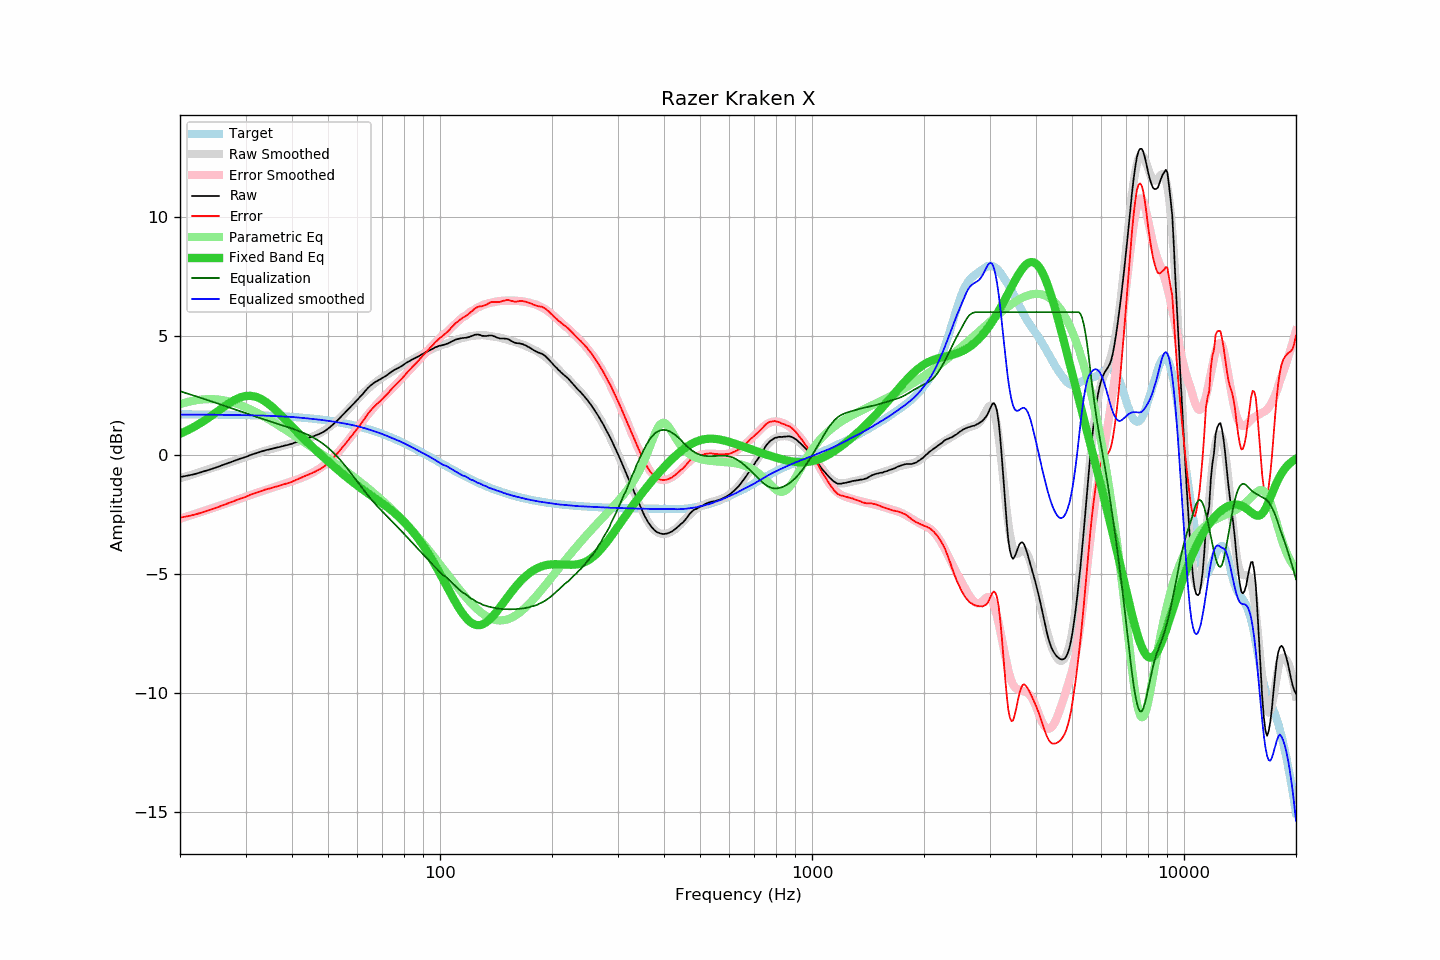

Values plotted in this chart, from the file beside it:
frequency, raw, error, smoothed, error_smoothed, equalization, parametric_eq, equalized_raw, equalized_smoothed, target
20, -0.93, -2.64, -0.99, -2.68, 2.68, 0.89, 1.75, 1.69, 1.71
21, -0.87, -2.57, -0.88, -2.57, 2.57, 1.04, 1.71, 1.69, 1.71
22, -0.80, -2.50, -0.78, -2.47, 2.47, 1.21, 1.67, 1.69, 1.70
23, -0.71, -2.41, -0.68, -2.37, 2.37, 1.39, 1.67, 1.69, 1.70
24, -0.62, -2.32, -0.59, -2.28, 2.28, 1.59, 1.66, 1.69, 1.70
25, -0.53, -2.22, -0.50, -2.18, 2.18, 1.79, 1.66, 1.69, 1.70
26, -0.43, -2.12, -0.41, -2.09, 2.09, 1.98, 1.67, 1.69, 1.69
27, -0.34, -2.03, -0.32, -2.01, 2.01, 2.16, 1.67, 1.68, 1.69
28, -0.25, -1.93, -0.24, -1.92, 1.92, 2.30, 1.67, 1.68, 1.68
29, -0.16, -1.84, -0.17, -1.84, 1.84, 2.41, 1.68, 1.67, 1.68
30, -0.09, -1.76, -0.09, -1.76, 1.76, 2.48, 1.67, 1.67, 1.68
31, 0.00, -1.67, -0.01, -1.68, 1.68, 2.48, 1.68, 1.67, 1.67
32, 0.07, -1.59, 0.06, -1.61, 1.61, 2.44, 1.68, 1.66, 1.66
33, 0.14, -1.52, 0.12, -1.54, 1.54, 2.36, 1.68, 1.66, 1.66
34, 0.20, -1.45, 0.18, -1.47, 1.47, 2.23, 1.67, 1.65, 1.65
35, 0.24, -1.40, 0.24, -1.40, 1.40, 2.08, 1.65, 1.64, 1.64
36, 0.29, -1.34, 0.29, -1.34, 1.34, 1.91, 1.63, 1.63, 1.64
37, 0.33, -1.29, 0.34, -1.28, 1.28, 1.73, 1.61, 1.62, 1.63
38, 0.38, -1.24, 0.39, -1.22, 1.22, 1.55, 1.60, 1.62, 1.62
39, 0.42, -1.19, 0.44, -1.17, 1.17, 1.37, 1.59, 1.61, 1.61
40, 0.47, -1.12, 0.49, -1.11, 1.11, 1.19, 1.58, 1.60, 1.60
41, 0.53, -1.05, 0.53, -1.05, 1.05, 1.02, 1.58, 1.58, 1.59
42, 0.59, -0.98, 0.58, -0.99, 0.99, 0.85, 1.58, 1.57, 1.57
43, 0.65, -0.91, 0.63, -0.92, 0.92, 0.69, 1.58, 1.55, 1.56
44, 0.70, -0.84, 0.68, -0.86, 0.86, 0.54, 1.56, 1.54, 1.55
45, 0.75, -0.78, 0.74, -0.78, 0.78, 0.39, 1.53, 1.52, 1.53
46, 0.80, -0.71, 0.80, -0.70, 0.70, 0.25, 1.50, 1.50, 1.52
47, 0.86, -0.64, 0.88, -0.61, 0.61, 0.11, 1.47, 1.49, 1.50
48, 0.92, -0.56, 0.95, -0.52, 0.52, -0.02, 1.44, 1.47, 1.48
49, 1.00, -0.46, 1.04, -0.41, 0.41, -0.14, 1.41, 1.45, 1.46
50, 1.10, -0.34, 1.13, -0.30, 0.30, -0.27, 1.40, 1.43, 1.45
51, 1.21, -0.21, 1.23, -0.18, 0.18, -0.39, 1.39, 1.41, 1.43
52, 1.33, -0.07, 1.34, -0.05, 0.05, -0.50, 1.39, 1.39, 1.41
53, 1.45, 0.07, 1.45, 0.08, -0.08, -0.61, 1.37, 1.37, 1.38
54, 1.58, 0.22, 1.57, 0.22, -0.22, -0.72, 1.36, 1.35, 1.36
55, 1.71, 0.37, 1.69, 0.37, -0.37, -0.82, 1.35, 1.33, 1.34
56, 1.83, 0.52, 1.82, 0.52, -0.52, -0.92, 1.32, 1.31, 1.31
57, 1.96, 0.67, 1.95, 0.67, -0.67, -1.02, 1.29, 1.28, 1.29
58, 2.08, 0.82, 2.08, 0.82, -0.82, -1.11, 1.26, 1.26, 1.26
59, 2.20, 0.97, 2.21, 0.98, -0.98, -1.20, 1.22, 1.24, 1.23
60, 2.32, 1.12, 2.34, 1.13, -1.13, -1.29, 1.19, 1.21, 1.21
61, 2.44, 1.26, 2.46, 1.28, -1.28, -1.38, 1.16, 1.18, 1.18
62, 2.56, 1.41, 2.57, 1.42, -1.42, -1.46, 1.14, 1.15, 1.15
63, 2.69, 1.57, 2.68, 1.56, -1.56, -1.53, 1.13, 1.11, 1.12
64, 2.81, 1.73, 2.78, 1.70, -1.70, -1.61, 1.12, 1.08, 1.09
65, 2.91, 1.86, 2.87, 1.82, -1.82, -1.68, 1.09, 1.05, 1.05
66, 2.99, 1.97, 2.96, 1.94, -1.94, -1.76, 1.05, 1.01, 1.02
67, 3.06, 2.08, 3.04, 2.06, -2.06, -1.83, 1.00, 0.98, 0.99
68, 3.12, 2.17, 3.12, 2.17, -2.17, -1.90, 0.95, 0.95, 0.95
69, 3.17, 2.25, 3.19, 2.28, -2.28, -1.97, 0.89, 0.91, 0.92
70, 3.23, 2.35, 3.26, 2.38, -2.38, -2.04, 0.85, 0.88, 0.88
71, 3.29, 2.45, 3.32, 2.48, -2.48, -2.11, 0.81, 0.84, 0.84
72, 3.35, 2.54, 3.37, 2.57, -2.57, -2.18, 0.78, 0.80, 0.81
73, 3.42, 2.65, 3.43, 2.67, -2.67, -2.25, 0.76, 0.76, 0.77
74, 3.49, 2.76, 3.48, 2.76, -2.76, -2.33, 0.73, 0.72, 0.73
75, 3.55, 2.86, 3.54, 2.85, -2.85, -2.40, 0.70, 0.68, 0.69
76, 3.60, 2.95, 3.59, 2.95, -2.95, -2.48, 0.66, 0.65, 0.65
77, 3.64, 3.03, 3.65, 3.04, -3.04, -2.56, 0.60, 0.61, 0.61
78, 3.69, 3.12, 3.70, 3.13, -3.13, -2.64, 0.56, 0.57, 0.57
79, 3.74, 3.21, 3.76, 3.22, -3.22, -2.72, 0.52, 0.53, 0.53
... 553 more rows
